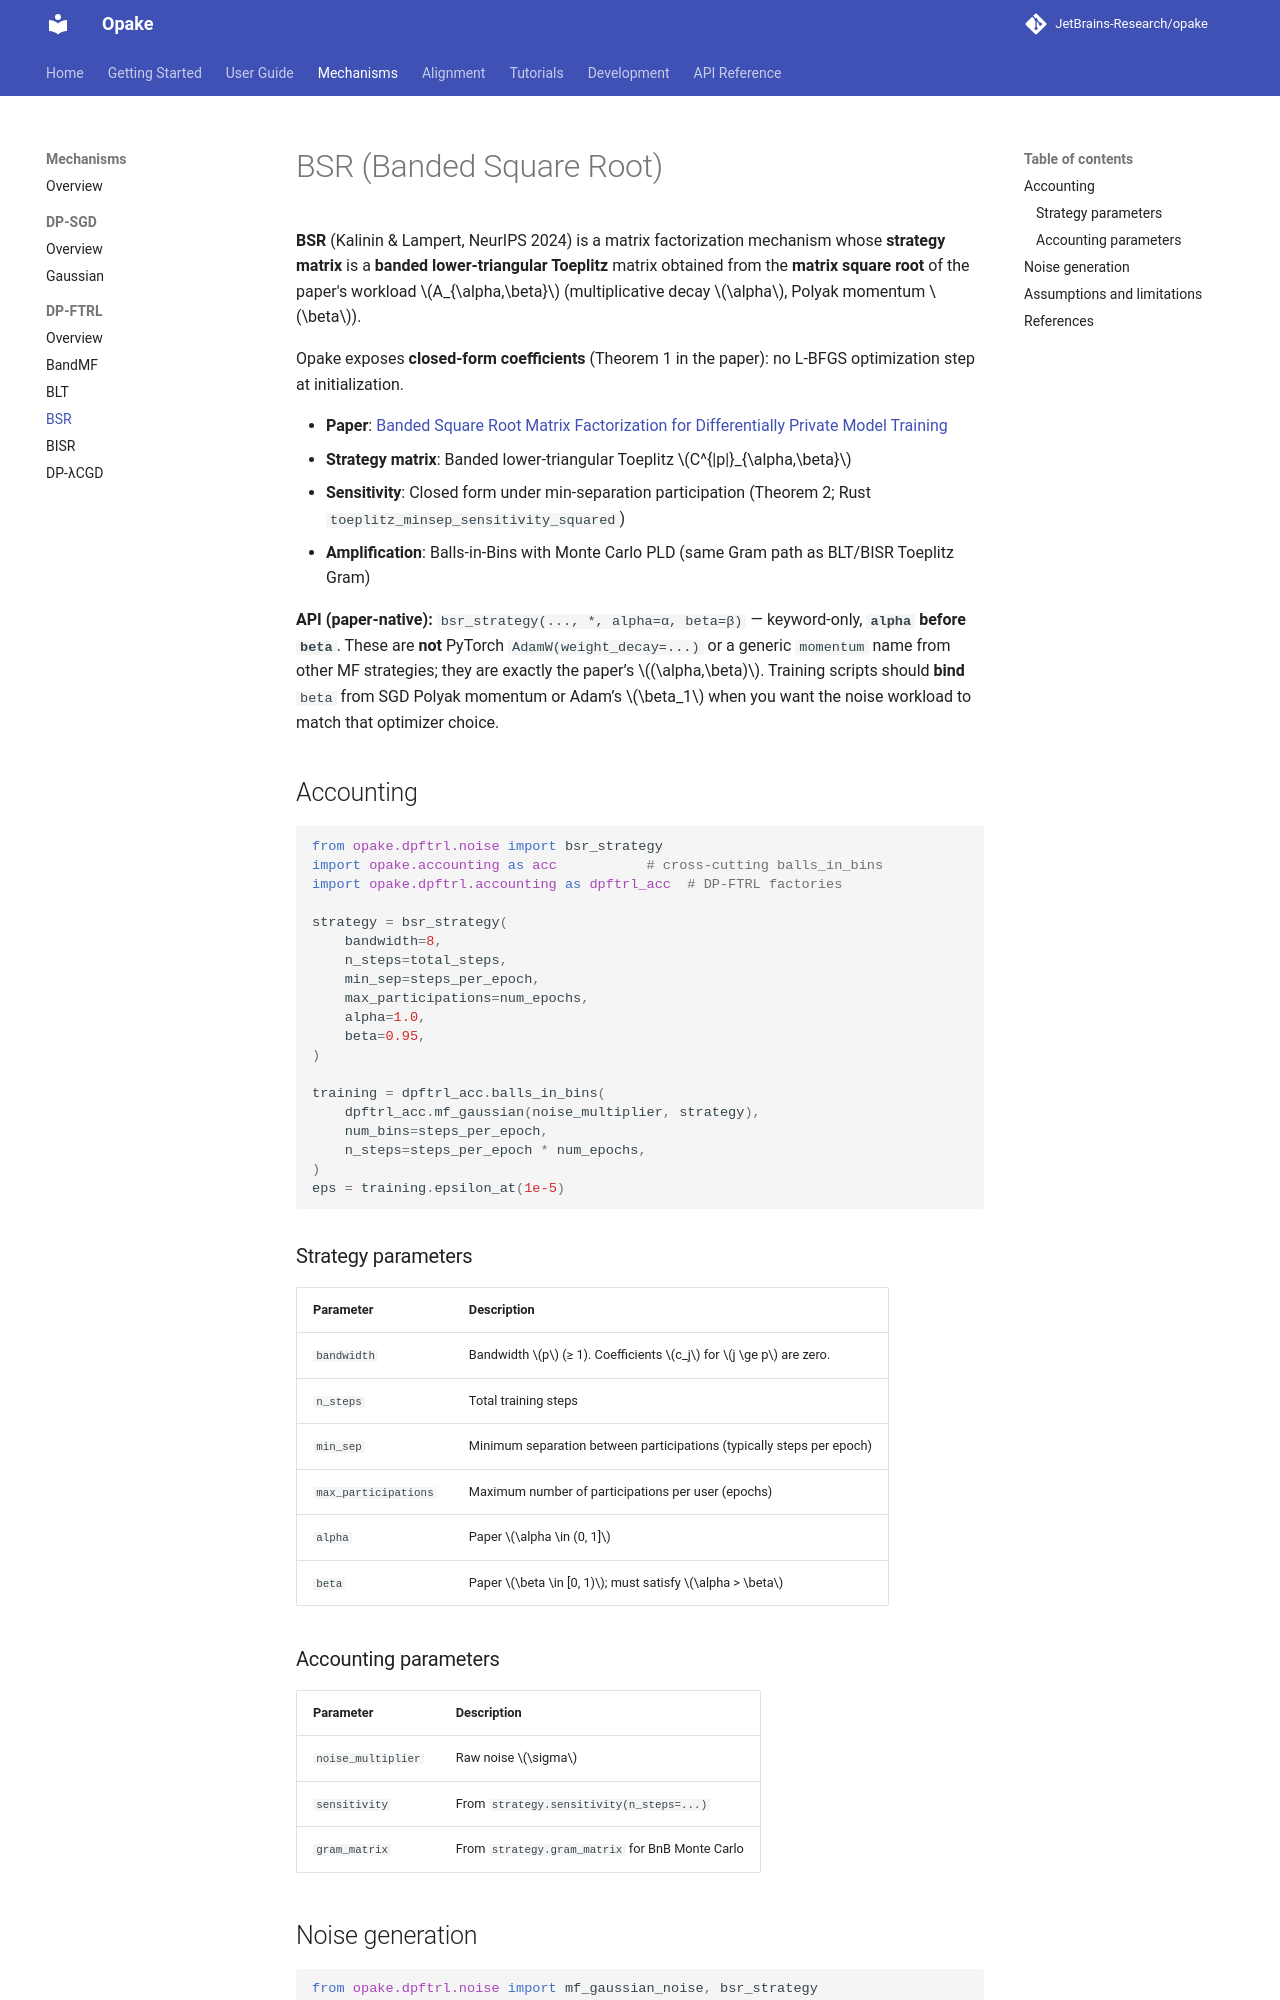

repository: JetBrains-Research/opake · page: 0.16.1/mechanisms/dp-ftrl/bsr/index.html · generator: mkdocs

# BSR (Banded Square Root)

**BSR** (Kalinin & Lampert, NeurIPS 2024) is a matrix factorization mechanism whose **strategy matrix** is a **banded lower-triangular Toeplitz** matrix obtained from the **matrix square root** of the paper's workload \(A_{\alpha,\beta}\) (multiplicative decay \(\alpha\), Polyak momentum \(\beta\)).

Opake exposes **closed-form coefficients** (Theorem 1 in the paper): no L-BFGS optimization step at initialization.

- **Paper**: [Banded Square Root Matrix Factorization for Differentially Private Model Training](https://arxiv.org/abs/2405.13763)
- **Strategy matrix**: Banded lower-triangular Toeplitz \(C^{|p|}_{\alpha,\beta}\)
- **Sensitivity**: Closed form under min-separation participation (Theorem 2; Rust `toeplitz_minsep_sensitivity_squared`)
- **Amplification**: Balls-in-Bins with Monte Carlo PLD (same Gram path as BLT/BISR Toeplitz Gram)

**API (paper-native):** `bsr_strategy(..., *, alpha=α, beta=β)` — keyword-only, **`alpha` before `beta`**. These are **not** PyTorch `AdamW(weight_decay=...)` or a generic `momentum` name from other MF strategies; they are exactly the paper’s \((\alpha,\beta)\). Training scripts should **bind** `beta` from SGD Polyak momentum or Adam’s \(\beta_1\) when you want the noise workload to match that optimizer choice.

## Accounting

```python
from opake.dpftrl.noise import bsr_strategy
import opake.accounting as acc           # cross-cutting balls_in_bins
import opake.dpftrl.accounting as dpftrl_acc  # DP-FTRL factories

strategy = bsr_strategy(
    bandwidth=8,
    n_steps=total_steps,
    min_sep=steps_per_epoch,
    max_participations=num_epochs,
    alpha=1.0,
    beta=0.95,
)

training = dpftrl_acc.balls_in_bins(
    dpftrl_acc.mf_gaussian(noise_multiplier, strategy),
    num_bins=steps_per_epoch,
    n_steps=steps_per_epoch * num_epochs,
)
eps = training.epsilon_at(1e-5)
```

### Strategy parameters

| Parameter | Description |
|-----------|-------------|
| `bandwidth` | Bandwidth \(p\) (≥ 1). Coefficients \(c_j\) for \(j \ge p\) are zero. |
| `n_steps` | Total training steps |
| `min_sep` | Minimum separation between participations (typically steps per epoch) |
| `max_participations` | Maximum number of participations per user (epochs) |
| `alpha` | Paper \(\alpha \in (0, 1]\) |
| `beta` | Paper \(\beta \in [0, 1)\); must satisfy \(\alpha > \beta\) |

### Accounting parameters

| Parameter | Description |
|-----------|-------------|
| `noise_multiplier` | Raw noise \(\sigma\) |
| `sensitivity` | From `strategy.sensitivity(n_steps=...)` |
| `gram_matrix` | From `strategy.gram_matrix` for BnB Monte Carlo |
